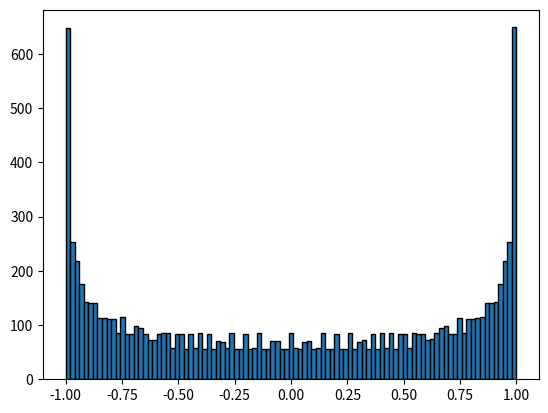

The matplotlib source for this figure:
import matplotlib.pyplot as plt
import numpy as np

plt.hist(np.sin(np.arange(0, 10000, 1)), bins=np.linspace(-1, 1, 100), edgecolor='black')
plt.show()

"""
hist des 10000 1er val de la suite, comparer les barres
"""

print("the terms given by sin(x) don't appear to be uniformly spaced within the [-1, 1] interval. Rounding?")
